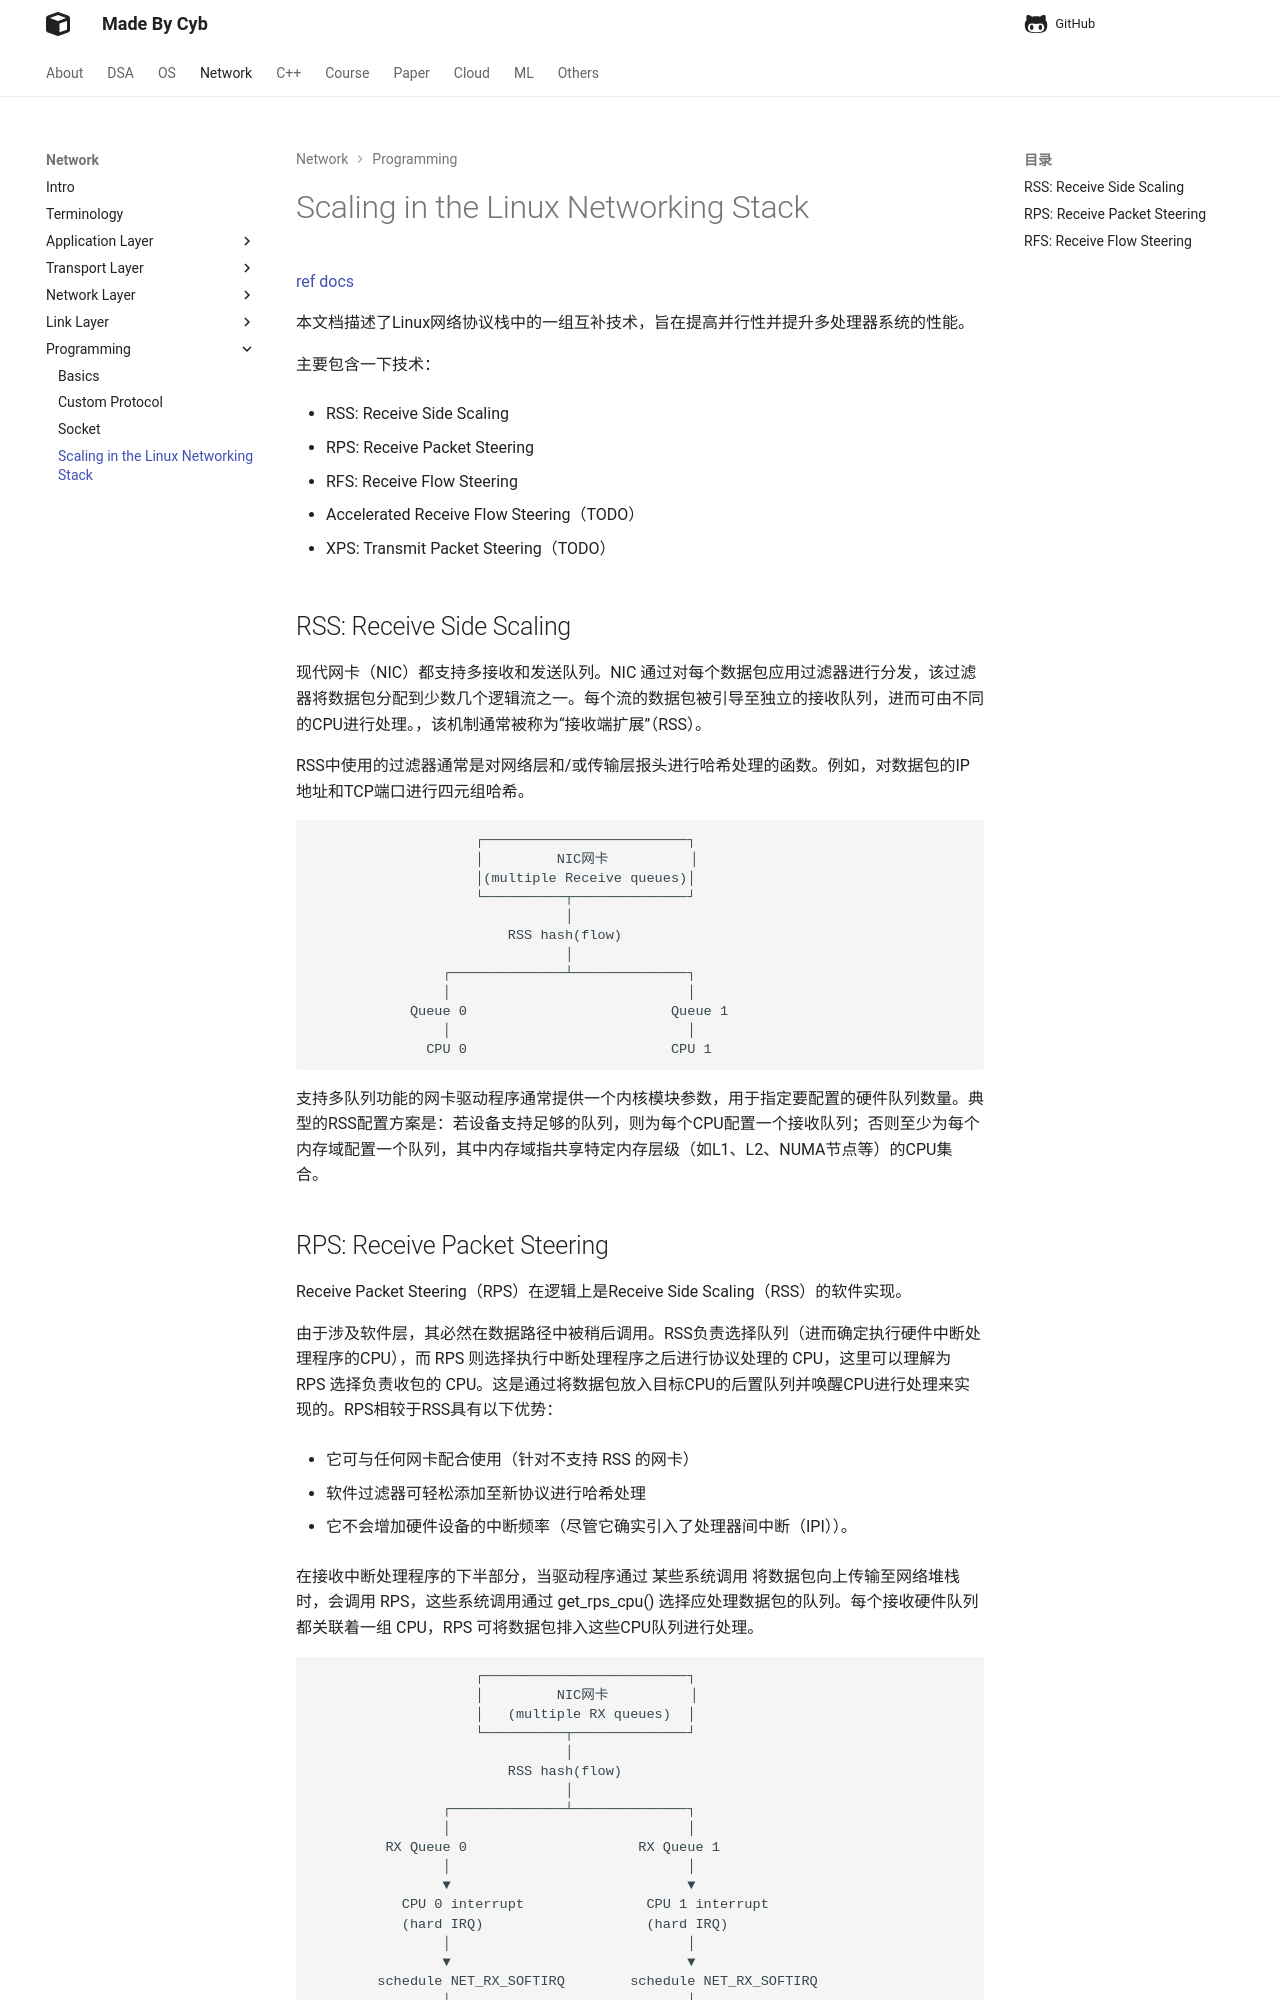

repository: idle-lab/idle-lab.github.io · page: Network/socket/Scaling/index.html · generator: mkdocs

# Scaling in the Linux Networking Stack

[ref docs](https://docs.kernel.org/networking/scaling.html#rps-configuration){target="_blank"}

本文档描述了Linux网络协议栈中的一组互补技术，旨在提高并行性并提升多处理器系统的性能。

主要包含一下技术：

- RSS: Receive Side Scaling

- RPS: Receive Packet Steering

- RFS: Receive Flow Steering

- Accelerated Receive Flow Steering（TODO）

- XPS: Transmit Packet Steering（TODO）

## RSS: Receive Side Scaling

现代网卡（NIC）都支持多接收和发送队列。NIC 通过对每个数据包应用过滤器进行分发，该过滤器将数据包分配到少数几个逻辑流之一。每个流的数据包被引导至独立的接收队列，进而可由不同的CPU进行处理。，该机制通常被称为“接收端扩展”（RSS）。


RSS中使用的过滤器通常是对网络层和/或传输层报头进行哈希处理的函数。例如，对数据包的IP地址和TCP端口进行四元组哈希。

```
                    ┌─────────────────────────┐
                    │         NIC网卡          │
                    │(multiple Receive queues)│
                    └──────────┬──────────────┘
                               │
                        RSS hash(flow)
                               │
                ┌──────────────┴──────────────┐
                │                             │
            Queue 0                         Queue 1
                │                             │
              CPU 0                         CPU 1
    
```

支持多队列功能的网卡驱动程序通常提供一个内核模块参数，用于指定要配置的硬件队列数量。典型的RSS配置方案是：若设备支持足够的队列，则为每个CPU配置一个接收队列；否则至少为每个内存域配置一个队列，其中内存域指共享特定内存层级（如L1、L2、NUMA节点等）的CPU集合。
